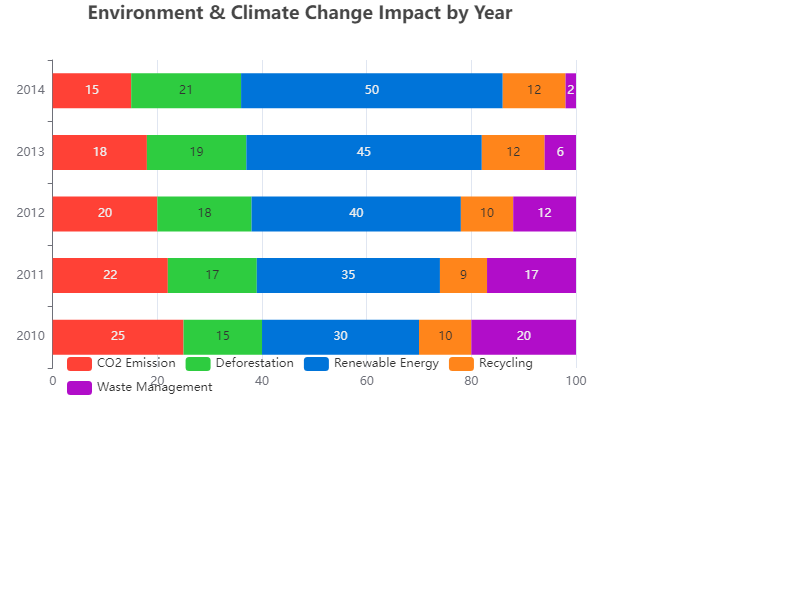

Source data for this figure (header and first rows):
Year, CO2 Emission, Deforestation, Renewable Energy, Recycling, Waste Management
2010, 25, 15, 30, 10, 20
2011, 22, 17, 35, 9, 17
2012, 20, 18, 40, 10, 12
2013, 18, 19, 45, 12, 6
2014, 15, 21, 50, 12, 2
